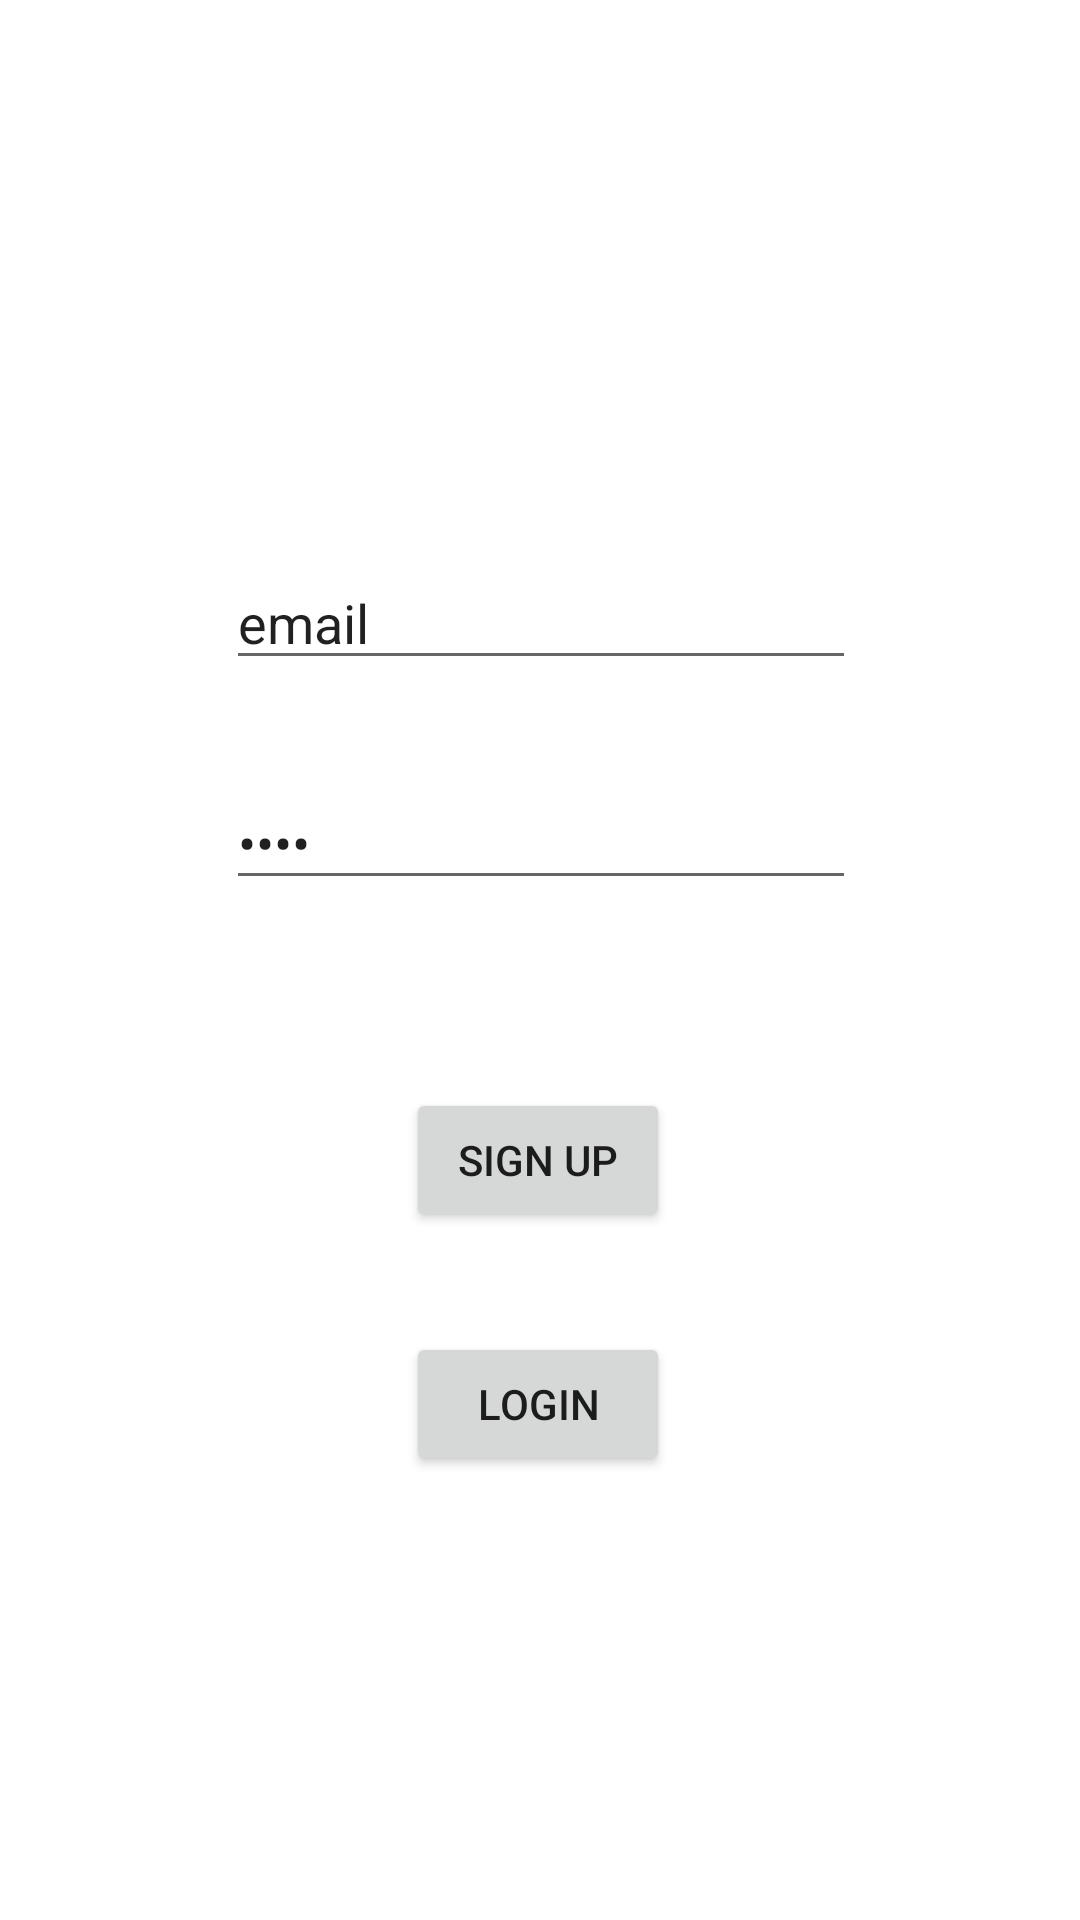

Layout XML and referenced resources for this Android screen:
<!-- AndroidManifest.xml: application theme Theme.OPSC7311_Task2_Group2 -->
<!-- res/layout/activity_login_screen.xml -->
<?xml version="1.0" encoding="utf-8"?>
<androidx.constraintlayout.widget.ConstraintLayout xmlns:android="http://schemas.android.com/apk/res/android"
    xmlns:app="http://schemas.android.com/apk/res-auto"
    xmlns:tools="http://schemas.android.com/tools"
    android:layout_width="match_parent"
    android:layout_height="match_parent"
    tools:context=".LoginScreen">

    <EditText
        android:id="@+id/password"
        android:layout_width="wrap_content"
        android:layout_height="wrap_content"
        android:layout_marginBottom="144dp"
        android:ems="10"
        android:inputType="textPassword"
        android:text="pass"
        app:layout_constraintBottom_toTopOf="@+id/btnLogIn"
        app:layout_constraintEnd_toEndOf="parent"
        app:layout_constraintHorizontal_bias="0.502"
        app:layout_constraintStart_toStartOf="parent" />

    <Button
        android:id="@+id/btnLogIn"
        android:layout_width="wrap_content"
        android:layout_height="wrap_content"
        android:layout_marginBottom="148dp"
        android:text="Login"
        app:layout_constraintBottom_toBottomOf="parent"
        app:layout_constraintEnd_toEndOf="parent"
        app:layout_constraintHorizontal_bias="0.498"
        app:layout_constraintStart_toStartOf="parent" />

    <EditText
        android:id="@+id/email"
        android:layout_width="wrap_content"
        android:layout_height="wrap_content"
        android:ems="10"
        android:inputType="textEmailAddress"
        android:text="email"
        app:layout_constraintBottom_toTopOf="@+id/password"
        app:layout_constraintEnd_toEndOf="parent"
        app:layout_constraintHorizontal_bias="0.502"
        app:layout_constraintStart_toStartOf="parent"
        app:layout_constraintTop_toTopOf="parent"
        app:layout_constraintVertical_bias="0.853" />

    <Button
        android:id="@+id/btnSignUp"
        android:layout_width="wrap_content"
        android:layout_height="wrap_content"
        android:text="Sign Up"
        app:layout_constraintBottom_toTopOf="@+id/btnLogIn"
        app:layout_constraintEnd_toEndOf="parent"
        app:layout_constraintHorizontal_bias="0.498"
        app:layout_constraintStart_toStartOf="parent"
        app:layout_constraintTop_toTopOf="@+id/password"
        app:layout_constraintVertical_bias="0.758" />
</androidx.constraintlayout.widget.ConstraintLayout>
<!-- resources referenced by this layout -->
<resources>
  <style name="Theme.OPSC7311_Task2_Group2" parent="Theme.MaterialComponents.DayNight.NoActionBar">
          
          <item name="colorPrimary">@color/purple_500</item>
          <item name="colorPrimaryVariant">@color/purple_700</item>
          <item name="colorOnPrimary">@color/white</item>
          
          <item name="colorSecondary">@color/teal_200</item>
          <item name="colorSecondaryVariant">@color/teal_700</item>
          <item name="colorOnSecondary">@color/black</item>
          
          <item name="android:statusBarColor" tools:targetApi="l">?attr/colorPrimaryVariant</item>
          
      </style>
  <!-- not gathered from this repository: default colours our renderer supplied (Android Studio template values) -->
  <color name="purple_500">#FF6200EE</color>
  <color name="purple_700">#FF3700B3</color>
  <color name="teal_200">#FF03DAC5</color>
  <color name="teal_700">#FF018786</color>
  <color name="black">#FF000000</color>
  <color name="white">#FFFFFFFF</color>
</resources>
